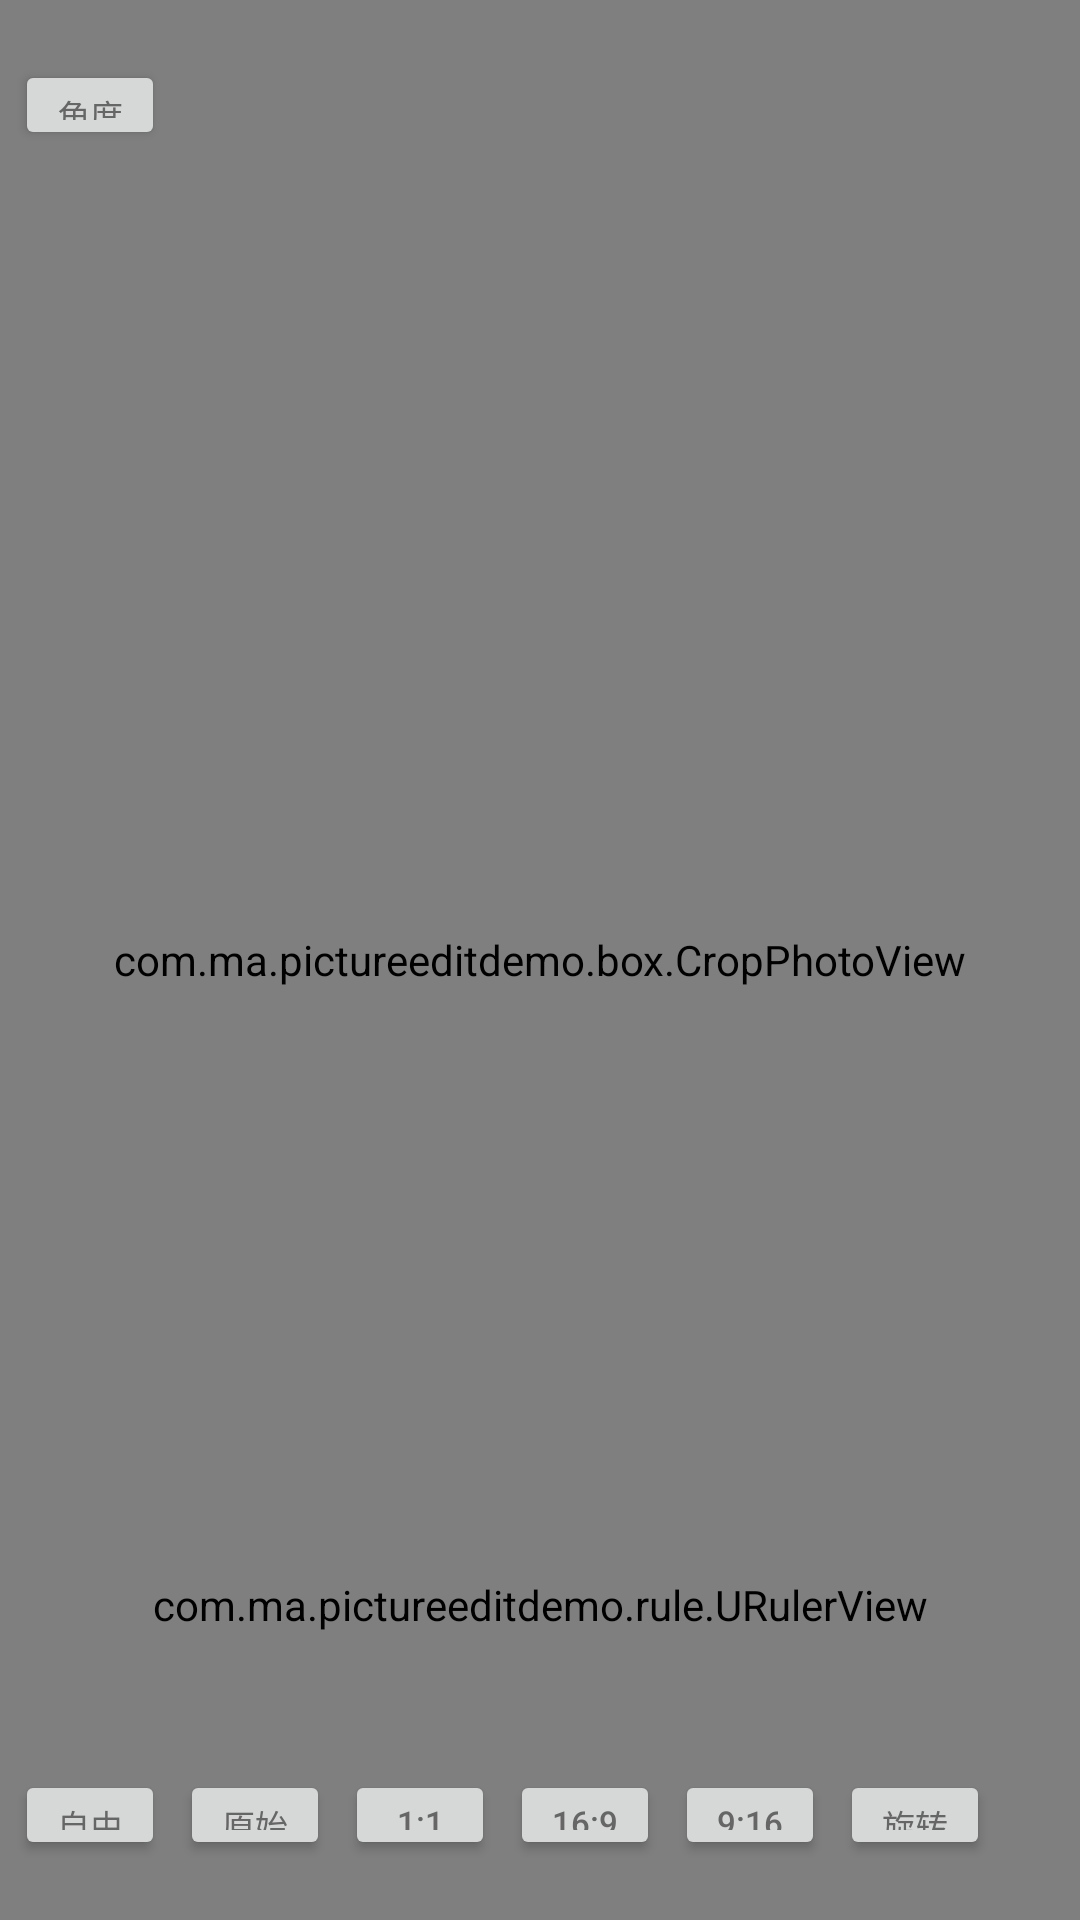

Write the Android layout XML for this screen, with the resource values it uses.
<!-- AndroidManifest.xml: application theme Theme.PictureEditDemo -->
<!-- res/layout/activity_crop.xml -->
<?xml version="1.0" encoding="utf-8"?>
<androidx.constraintlayout.widget.ConstraintLayout xmlns:android="http://schemas.android.com/apk/res/android"
    xmlns:app="http://schemas.android.com/apk/res-auto"
    xmlns:tools="http://schemas.android.com/tools"
    android:layout_width="match_parent"
    android:layout_height="match_parent"
    android:background="@android:color/black"
    tools:context=".CropActivity">

    <com.ma.pictureeditdemo.box.CropPhotoView
        android:id="@+id/cropView"
        android:layout_width="0dp"
        android:layout_height="0dp"
        android:src="@drawable/tt"
        app:layout_constraintStart_toStartOf="parent"
        app:layout_constraintEnd_toEndOf="parent"
        app:layout_constraintTop_toTopOf="parent"
        app:layout_constraintBottom_toBottomOf="parent"
        />

    <Button
        android:id="@+id/btn_rotation"
        android:layout_width="50dp"
        android:layout_height="30dp"
        app:layout_constraintStart_toStartOf="parent"
        app:layout_constraintTop_toTopOf="parent"
        android:layout_marginStart="5dp"
        android:layout_marginTop="20dp"
        android:text="角度"
        android:textColor="#666666"
        android:textSize="11sp"
        />

    <Button
        android:id="@+id/btn_free"
        android:layout_width="50dp"
        android:layout_height="30dp"
        app:layout_constraintStart_toStartOf="parent"
        app:layout_constraintBottom_toBottomOf="parent"
        android:text="自由"
        android:textColor="#666666"
        android:textSize="11sp"
        android:layout_marginStart="5dp"
        android:layout_marginBottom="20dp"
        />

    <Button
        android:id="@+id/btn_origin"
        android:layout_width="50dp"
        android:layout_height="30dp"
        app:layout_constraintStart_toEndOf="@id/btn_free"
        app:layout_constraintBottom_toBottomOf="parent"
        android:text="原始"
        android:textColor="#666666"
        android:textSize="11sp"
        android:layout_marginStart="5dp"
        android:layout_marginBottom="20dp"
        />

    <Button
        android:id="@+id/btn_1"
        android:layout_width="50dp"
        android:layout_height="30dp"
        app:layout_constraintStart_toEndOf="@id/btn_origin"
        app:layout_constraintBottom_toBottomOf="parent"
        android:text="1:1"
        android:textColor="#666666"
        android:textSize="11sp"
        android:layout_marginStart="5dp"
        android:layout_marginBottom="20dp"
        />

    <Button
        android:id="@+id/btn_16"
        android:layout_width="50dp"
        android:layout_height="30dp"
        app:layout_constraintStart_toEndOf="@id/btn_1"
        app:layout_constraintBottom_toBottomOf="parent"
        android:text="16:9"
        android:textColor="#666666"
        android:textSize="11sp"
        android:layout_marginStart="5dp"
        android:layout_marginBottom="20dp"
        />

    <Button
        android:id="@+id/btn_9"
        android:layout_width="50dp"
        android:layout_height="30dp"
        app:layout_constraintStart_toEndOf="@id/btn_16"
        app:layout_constraintBottom_toBottomOf="parent"
        android:text="9:16"
        android:textColor="#666666"
        android:textSize="11sp"
        android:layout_marginStart="5dp"
        android:layout_marginBottom="20dp"
        />

    <Button
        android:id="@+id/btn_rotate"
        android:layout_width="50dp"
        android:layout_height="30dp"
        app:layout_constraintStart_toEndOf="@id/btn_9"
        app:layout_constraintBottom_toBottomOf="parent"
        android:text="旋转"
        android:textColor="#666666"
        android:textSize="11sp"
        android:layout_marginStart="5dp"
        android:layout_marginBottom="20dp"
        />

    <com.ma.pictureeditdemo.rule.URulerView
        android:id="@+id/rulerView"
        android:layout_width="0dp"
        android:layout_height="50dp"
        app:rulerMinScale="-40"
        app:rulerMaxScale="40"
        app:rulerCountForMaxScale="10"
        app:layout_constraintStart_toStartOf="parent"
        app:layout_constraintEnd_toEndOf="parent"
        app:layout_constraintBottom_toBottomOf="parent"
        android:layout_marginStart="20dp"
        android:layout_marginEnd="20dp"
        android:layout_marginBottom="80dp"
        />

</androidx.constraintlayout.widget.ConstraintLayout>
<!-- resources referenced by this layout -->
<resources>
  <!-- drawable tt: jpg bitmap (drawable-xhdpi, 578781 bytes) -->
  <style name="Theme.PictureEditDemo" parent="Theme.MaterialComponents.DayNight.DarkActionBar">
          
          <item name="colorPrimary">@color/purple_500</item>
          <item name="colorPrimaryVariant">@color/purple_700</item>
          <item name="colorOnPrimary">@color/white</item>
          
          <item name="colorSecondary">@color/teal_200</item>
          <item name="colorSecondaryVariant">@color/teal_700</item>
          <item name="colorOnSecondary">@color/black</item>
          
          <item name="android:statusBarColor" tools:targetApi="l">?attr/colorPrimaryVariant</item>
          
      </style>
  <color name="purple_500">#FF6200EE</color>
  <color name="purple_700">#FF3700B3</color>
  <color name="white">#FFFFFFFF</color>
  <color name="teal_200">#FF03DAC5</color>
  <color name="teal_700">#FF018786</color>
  <color name="black">#FF000000</color>
</resources>
